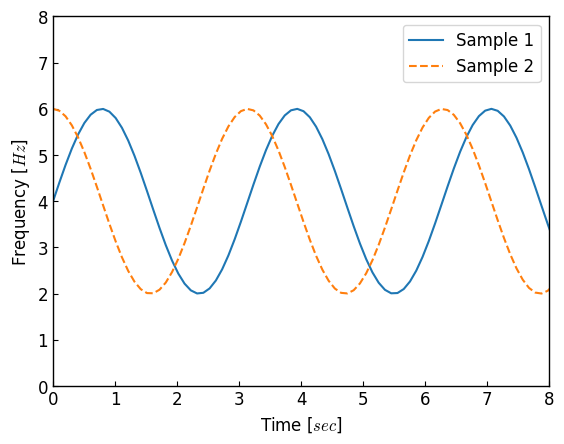

Python code for this plot:
# https://matplotlib.org/stable/api/matplotlib_configuration_api.html?highlight=rcparams#matplotlib.rcParams
# https://qiita.com/qsnsr123/items/325d21621cfe9e553c17


import matplotlib.pyplot as plt
import numpy as np

class ThesisFormat:
    def __init__(self) -> None:
        self.plt_style()
    
    def plt_style(self):
        plt.rcParams['font.family'] ='Times New Roman'
        plt.rcParams['xtick.direction'] = 'in'
        plt.rcParams['ytick.direction'] = 'in'
        plt.rcParams['font.size'] = 12
        plt.rcParams['axes.linewidth'] = 1.0
        plt.rcParams['errorbar.capsize'] = 6
        plt.rcParams['lines.markersize'] = 7
        plt.rcParams['mathtext.fontset'] = 'cm'
        self.line_styles = ['-', '--', '-.', ':']
        self.markers = ['o', ',', '.', 'v', '^', '<', '>', '1', '2', '3', '.', ',', 'o', 'v', '^', '<', '>', '1', '2', '3']

    def plt_line(self):
        x = np.linspace(0, 10, 100)
        y1 = 4 + 2 * np.sin(2 * x)
        y2 = 4 + 2 * np.cos(2 * x)

        fig, ax = plt.subplots()

        ax.plot(x, y1, linestyle=self.line_styles[0], label='Sample 1')
        ax.plot(x, y2, linestyle=self.line_styles[1], label='Sample 2')
        
        ax.set_xlim(0, 8)
        ax.set_ylim(0, 8)
        ax.set_xlabel('Time [$sec$]')
        ax.set_ylabel('Frequency [$Hz$]')
        ax.legend()

        plt.show()
    
    def plt_scatter(self):
        x = 4 + np.random.normal(0, 2, 24)
        y1 = 4 + np.random.normal(0, 2, len(x))
        y2 = 4 + np.random.normal(0, 2, len(x))

        fig, ax = plt.subplots()

        ax.scatter(x, y1, label='Sample 1', marker=self.markers[0], vmin=0, vmax=100)
        ax.scatter(x, y2, label='Sample 2', marker=self.markers[1],vmin=0, vmax=100)

        ax.set_xlim(0, 8)
        ax.set_ylim(0, 8)
        ax.set_xlabel('Time [$sec$]')
        ax.set_ylabel('Frequency [$Hz$]')
        ax.legend()

        plt.show()
    
    def plt_bar(self):
        np.random.seed(3)
        x = 0.5 + np.arange(8)
        y = np.random.uniform(2, 7, len(x))

        fig, ax = plt.subplots()

        ax.bar(x, y, label='Sample 1')

        ax.set_xlim(0, 8)
        ax.set_ylim(0, 8)
        ax.set_xlabel('Time [$sec$]')
        ax.set_ylabel('Frequency [$Hz$]')  
        ax.legend()

        plt.show()
    
    def plt_step(self):
        np.random.seed(3)
        x = 0.5 + np.arange(8)
        y = np.random.uniform(2, 7, len(x))

        fig, ax = plt.subplots()

        ax.step(x, y, label='Sample 1')

        ax.set_xlim(0, 8)
        ax.set_ylim(0, 8)
        ax.set_xlabel('Time [$sec$]')
        ax.set_ylabel('Frequency [$Hz$]')  
        ax.legend()

        plt.show()

if __name__ == '__main__':
    thesis_format = ThesisFormat()
    thesis_format.plt_line()
    # thesis_format.plt_scatter()
    # thesis_format.plt_bar()
    # thesis_format.plt_step()